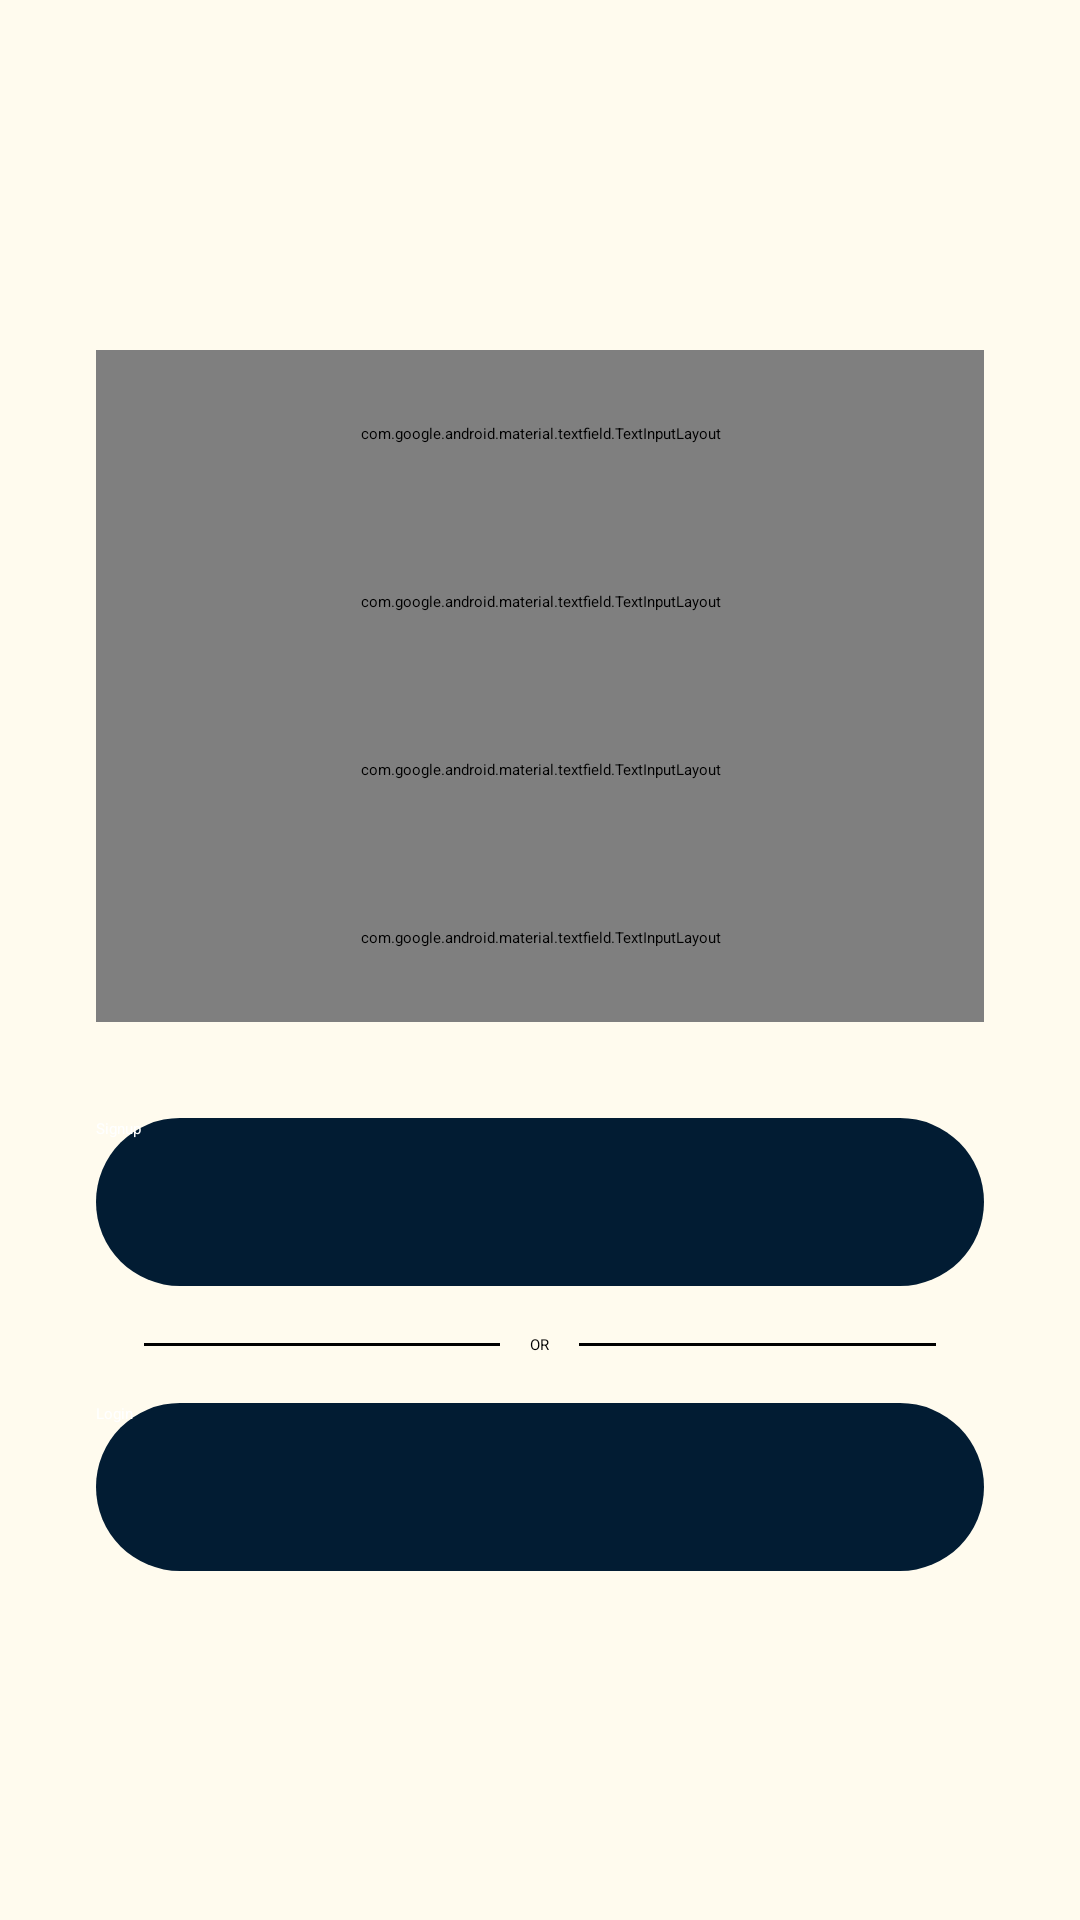

This screen was rendered from an Android layout file. Write that file and the resources it references.
<!-- AndroidManifest.xml: application theme MyMaterialTheme -->
<!-- res/layout/activity_signup.xml -->
<?xml version="1.0" encoding="utf-8"?>
<androidx.constraintlayout.widget.ConstraintLayout xmlns:android="http://schemas.android.com/apk/res/android"
    xmlns:app="http://schemas.android.com/apk/res-auto"
    xmlns:tools="http://schemas.android.com/tools"
    android:layout_width="match_parent"
    android:layout_height="match_parent"
    tools:context=".SignupActivity"
    android:background="@color/colorWhite">

    <LinearLayout
        android:layout_width="match_parent"
        android:layout_height="wrap_content"
        app:layout_constraintBottom_toBottomOf="parent"
        app:layout_constraintEnd_toEndOf="parent"
        app:layout_constraintStart_toStartOf="parent"
        app:layout_constraintTop_toTopOf="parent"
        android:layout_marginLeft="32dp"
        android:layout_marginRight="32dp"
        android:orientation="vertical">

        <com.google.android.material.textfield.TextInputLayout
            android:layout_width="match_parent"
            android:layout_height="56dp">

            <EditText
                android:id="@+id/email_edt_text"
                android:layout_width="match_parent"
                android:layout_height="match_parent"
                android:hint="Enter email"/>

        </com.google.android.material.textfield.TextInputLayout>

        <com.google.android.material.textfield.TextInputLayout
            android:layout_width="match_parent"
            android:layout_height="56dp">

            <EditText
                android:id="@+id/fullname_edt_text"
                android:layout_width="match_parent"
                android:layout_height="match_parent"
                android:hint="Enter fullname" />

        </com.google.android.material.textfield.TextInputLayout>

        <com.google.android.material.textfield.TextInputLayout
            android:layout_width="match_parent"
            android:layout_height="56dp">

            <EditText
                android:id="@+id/pass_edt_text"
                android:layout_width="match_parent"
                android:layout_height="match_parent"
                android:hint="Enter password"
                android:inputType="textPassword"/>

        </com.google.android.material.textfield.TextInputLayout>

        <com.google.android.material.textfield.TextInputLayout
            android:layout_width="match_parent"
            android:layout_height="56dp">

            <EditText
                android:id="@+id/age_edt_text"
                android:layout_width="match_parent"
                android:layout_height="match_parent"
                android:hint="Enter age" />

        </com.google.android.material.textfield.TextInputLayout>

        <Button
            android:id="@+id/signup_btn"
            android:layout_width="match_parent"
            android:layout_height="56dp"
            android:layout_marginTop="32dp"
            android:background="@drawable/rounded_corner"
            android:textColor="@android:color/white"
            android:text="Signup"/>

        <RelativeLayout
            android:layout_width="match_parent"
            android:layout_height="wrap_content"
            android:layout_centerVertical="true"
            android:layout_marginTop="16dp">

            <TextView
                android:id="@+id/tvText"
                android:layout_width="wrap_content"
                android:layout_height="wrap_content"
                android:layout_centerInParent="true"
                android:layout_marginLeft="10dp"
                android:layout_marginRight="10dp"
                android:text="OR"
                android:textColor="#000000"/>

            <View
                android:layout_width="match_parent"
                android:layout_height="1dp"
                android:layout_centerVertical="true"
                android:layout_marginLeft="16dp"
                android:layout_toLeftOf="@id/tvText"
                android:background="#000000" />

            <View
                android:layout_width="match_parent"
                android:layout_height="1dp"
                android:layout_centerVertical="true"
                android:layout_marginRight="16dp"
                android:layout_toRightOf="@id/tvText"
                android:background="#000000" />

        </RelativeLayout>

        <Button
            android:id="@+id/login_btn"
            android:layout_width="match_parent"
            android:layout_height="56dp"
            android:layout_marginTop="16dp"
            android:background="@drawable/rounded_corner"
            android:textColor="@android:color/white"
            android:text="Login" />

    </LinearLayout>

</androidx.constraintlayout.widget.ConstraintLayout>
<!-- resources referenced by this layout -->
<resources>
  <color name="colorWhite">#fffbee</color>
  <!-- drawable rounded_corner (drawable) -->
  <?xml version="1.0" encoding="utf-8"?>
  <shape xmlns:android="http://schemas.android.com/apk/res/android">
      <corners  android:radius="50dp"/>
      <solid android:color="@color/buttonGrey"></solid>
  </shape>
  <color name="buttonGrey">#021c33</color>
</resources>
